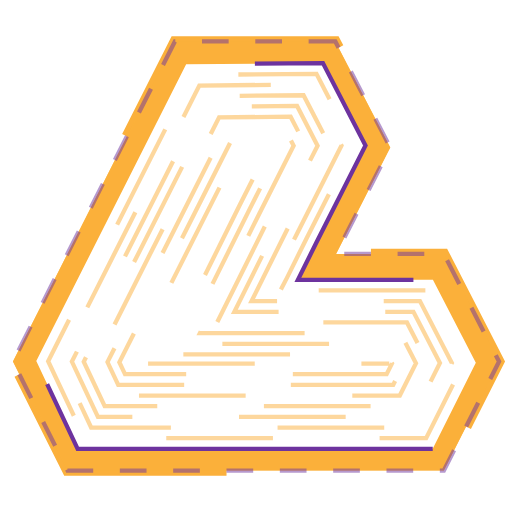
t = 0.00 s
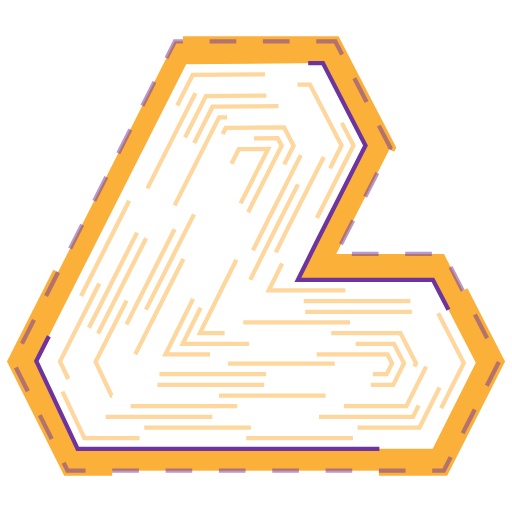
t = 1.38 s
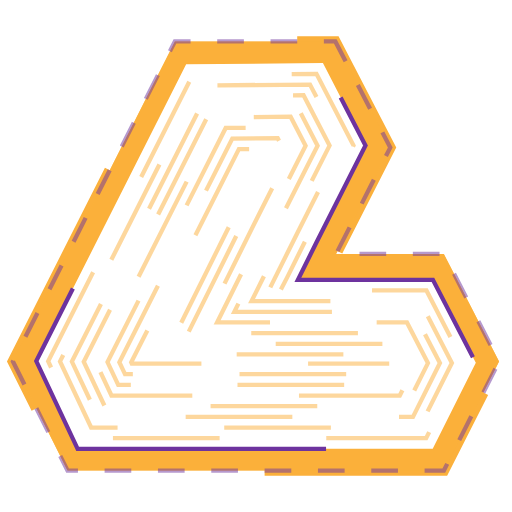
t = 2.75 s
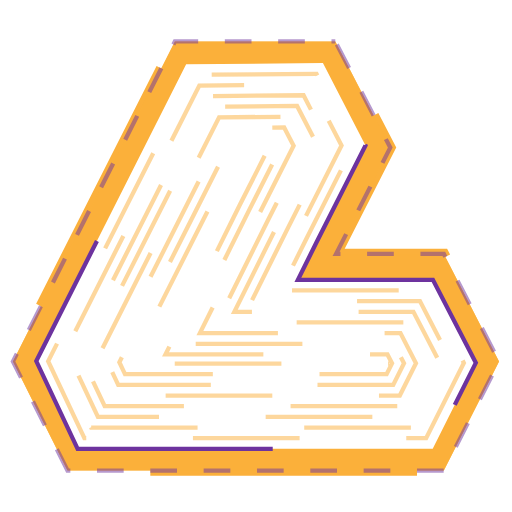
t = 4.13 s

The animated SVG that drew these frames (rendered in a browser with its animation timeline set to each time). Animation: 5 CSS @keyframes rules; one cycle of 5.50 s, repeats indefinitely.

<svg version="1.1" id="Layer_2" xmlns="http://www.w3.org/2000/svg" xmlns:xlink="http://www.w3.org/1999/xlink" x="0px" y="0px"
	 width="100%" height="100%" viewBox="0 0 480 480" style="enable-background:new 0 0 480 480;" xml:space="preserve">
	 <defs>
		<style>
	 .st1 {
	stroke-dasharray: 250;
	stroke-dashoffset: 250;
	animation: logo-frame 3.5s linear forwards infinite;
	}
	 .st01 {
	 stroke-dasharray: 25;
	 stroke-dashoffset: 25;
	 animation: logo-frame 3.5s linear forwards infinite;
	}

	 .st2 {
	stroke-dasharray: 400;
	stroke-dashoffset: 400;
	animation: logo-inline 5.5s linear forwards infinite;
	}

	.st3 {
 stroke-dasharray: 100;
 stroke-dashoffset: 100;
 animation: logo-in 5s linear forwards infinite;
 }

 @keyframes logo-frame2 {
  from {
    stroke-dasharray: 0 1000; /* zero-length stroke,
                                 1000-length gap */
  }
  to {
    stroke-dasharray: 1000 0;/* 1000-length stroke,
                                 zero-length gap */
  }
}

	 @keyframes logo-frame {
	 from {
	 stroke-dashoffset: 1000;
	 }
	 to {
	 stroke-dashoffset: 0;
	 }
	 }

	 @keyframes logo-frame-back {
	 from {
	 stroke-dashoffset: 0;
	 }
	 to {
	 stroke-dashoffset: 500;
	 }
	 }

	 @keyframes logo-inline {
	 from {
	 stroke-dashoffset: 0;
	 }
	 to {
	 stroke-dashoffset: 3000;
	 }
	 }

	 @keyframes logo-in {
	 from {
	 stroke-dashoffset: 1000;
	 }
	 to {
	 stroke-dashoffset: 0;
	 }
	 }
	 </style>

	 </defs>

	 <path id="logo-frame" class="st1" fill="#fbb03b" stroke="#fbb03b" stroke-width="10" stroke-miterlimit="10" d="M314.351,38.894H163.965L12.119,338.932l51.174,102.175h352.819l51.769-102.17l-51.767-100.833
	 	H315.047l50.829-99.723L314.351,38.894L314.351,38.894z"/>
	 <path id="logo-frame2" class="st01" fill="rgba(251, 176, 59, 0.7)" stroke="rgba(109, 51, 158, 0.5)" stroke-width="4" stroke-miterlimit="10" d="M314.351,38.894H163.965L12.119,338.932l51.174,102.175h352.819l51.769-102.17l-51.767-100.833
	 	H315.047l50.829-99.723L314.351,38.894L314.351,38.894z"/>


<path id="logo-inline" class="st2" fill="#FFFFFF" stroke="#6d339e" stroke-width="4" stroke-miterlimit="10" d="M405.676,420.801H72.78l-38.764-82.285L174.523,60.262l128.218-1.116l39.906,77.204
	l-46.133,91.281l-17.24,34.672h126.58l40.224,77.851L405.676,420.801z"/>
<polyline id="logo-in" class="st3" fill="#FFFFFF" stroke="rgba(251, 176, 59, 0.5)" stroke-width="4" stroke-miterlimit="10" points="263.334,271.334 269.002,260.501 287.59,223.12 331.417,136.401 296.681,69.199
	180.703,70.209 45.142,338.668 79.123,410.801 399.501,410.801 434.858,340.224 399.766,272.303 263.134,272.303 251.966,272.303
	278.665,218.609 320.187,136.453 290.62,79.252 186.883,80.156 56.268,338.82 85.466,400.801 393.326,400.801 423.639,340.294
	393.677,282.303 246.993,282.303 235.825,282.303 269.74,214.099 308.956,136.504 284.56,89.306 193.063,90.103 67.394,338.973
	91.81,390.801 387.151,390.801 412.419,340.364 387.588,292.303 230.853,292.303 219.685,292.303 260.815,209.588 297.726,136.555
	278.499,99.359 199.244,100.049 78.52,339.125 98.153,380.801 380.977,380.801 401.199,340.435 381.499,302.303 214.712,302.303
	203.545,302.303 251.891,205.077 286.495,136.606 272.438,109.412 205.424,109.996 89.646,339.277 104.496,370.801 374.802,370.801
	389.979,340.504 375.409,312.303 198.571,312.303 187.403,312.303 242.966,200.566 275.265,136.658 266.378,119.465
	211.604,119.942 100.771,339.43 110.839,360.801 368.627,360.801 378.76,340.574 369.32,322.303 182.431,322.303 171.263,322.303
	234.041,196.056 264.034,136.709 260.317,129.519 217.784,129.889 111.897,339.582 117.183,350.801 362.452,350.801 367.54,340.644
	363.23,332.303 166.29,332.303 155.122,332.303 225.116,191.545 251.37,139.597 223.964,139.836 123.023,339.734 123.526,340.801
	364.896,340.801 "/>
</svg>
